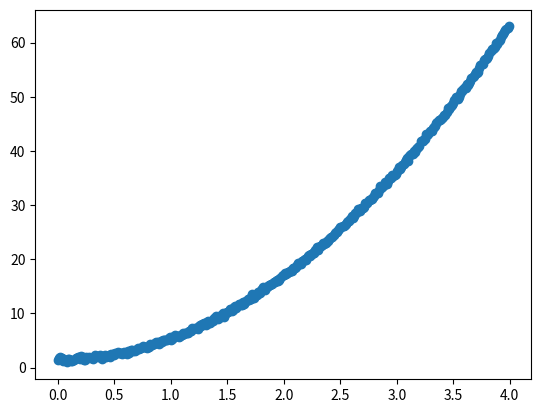

Source code (Python):
import numpy as np
import matplotlib.pyplot as plt
import pandas as pd
def LinearRegression(X,y,theta,itera,alpha):
    r,c=X.shape
    x=[]
    z=[]
    for i in range (itera):
        x.append(i+1)
        predicted=X@theta
        grad=(1/r)*(np.transpose(X)@(predicted-y))
        theta=theta-alpha*grad
        error=(1/r)*np.transpose(predicted-y)@(predicted-y)
        z.append(error[0][0])#error is a matrix     
    predicted=X@theta
    xdata=np.arange(0,4,0.01)
    plt.plot(xdata,predicted)
    print(theta)    
xdata=np.arange(0,4,0.01)
ydata=3.86718*xdata*xdata+1.5+0.2*np.random.randn(len(xdata))
plt.scatter(xdata,ydata)
X=np.ones((400,3))
for i in range(400):
    X[i][1]=xdata[i]
for i in range(400):
    X[i][2]=xdata[i]*xdata[i]; 
theta=np.ones((3,1))
theta[0]=1;
theta[1]=1;
theta[2]=1;
y=np.ones((len(ydata),1))
for i in range(len(ydata)):
    y[i][0]=ydata[i]
LinearRegression(X,y,theta,100,0.01)
#very important to convert lists to numpy arrays
#Our function LinearRegression() takes X->the design matrix, y->the target values, theta->initial values of theta, itera-> number of iterations, alpha-> learning rate.(all are numpy arrays)
